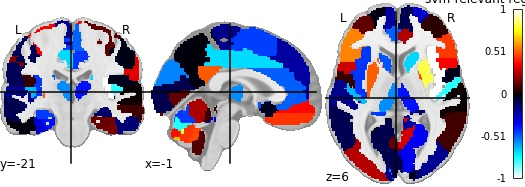

The table this chart was drawn from, first rows:
, region, feat_importance
0, Precentral_L, 0.3724
1, Precentral_R, 0.124
2, Frontal_Sup_L, -0.01184
3, Frontal_Sup_R, -0.2933
4, Frontal_Sup_Orb_L, 0.1745
5, Frontal_Sup_Orb_R, -0.1047
6, Frontal_Mid_L, 0.1335
7, Frontal_Mid_R, 0.05263
8, Frontal_Mid_Orb_L, -0.3087
9, Frontal_Mid_Orb_R, -0.6317
10, Frontal_Inf_Oper_L, 0.298
11, Frontal_Inf_Oper_R, 0.3681
12, Frontal_Inf_Tri_L, 0.5723
13, Frontal_Inf_Tri_R, 0.4549
14, Frontal_Inf_Orb_L, -0.2562
15, Frontal_Inf_Orb_R, 0.09651
16, Rolandic_Oper_L, 0.06849
17, Rolandic_Oper_R, -0.02644
18, Supp_Motor_Area_L, -0.4641
19, Supp_Motor_Area_R, -0.5201
20, Olfactory_L, -0.03973
21, Olfactory_R, 0.04135
22, Frontal_Sup_Medial_L, -0.2267
23, Frontal_Sup_Medial_R, -0.09845
24, Frontal_Med_Orb_L, 0.374
25, Frontal_Med_Orb_R, -0.007736
26, Rectus_L, 0.4483
27, Rectus_R, 0.5167
28, Insula_L, -0.4462
29, Insula_R, -1.018
30, Cingulum_Ant_L, -0.5133
31, Cingulum_Ant_R, 0.2499
32, Cingulum_Mid_L, -0.7061
33, Cingulum_Mid_R, -0.4533
34, Cingulum_Post_L, 0.505
35, Cingulum_Post_R, 0.4905
36, Hippocampus_L, -0.4599
37, Hippocampus_R, -0.1419
38, ParaHippocampal_L, -0.3905
39, ParaHippocampal_R, 0.1431
40, Amygdala_L, -0.2482
41, Amygdala_R, 0.05403
42, Calcarine_L, -0.09799
43, Calcarine_R, -0.3561
44, Cuneus_L, -0.5709
45, Cuneus_R, -0.02511
46, Lingual_L, 0.1334
47, Lingual_R, 0.303
48, Occipital_Sup_L, -0.1944
49, Occipital_Sup_R, -0.1496
50, Occipital_Mid_L, 0.2604
51, Occipital_Mid_R, -0.206
52, Occipital_Inf_L, 0.08677
53, Occipital_Inf_R, -0.01898
54, Fusiform_L, -0.3075
55, Fusiform_R, 0.1721
56, Postcentral_L, -0.1176
57, Postcentral_R, -0.02032
58, Parietal_Sup_L, -0.3956
59, Parietal_Sup_R, -0.1776
... 56 more rows
